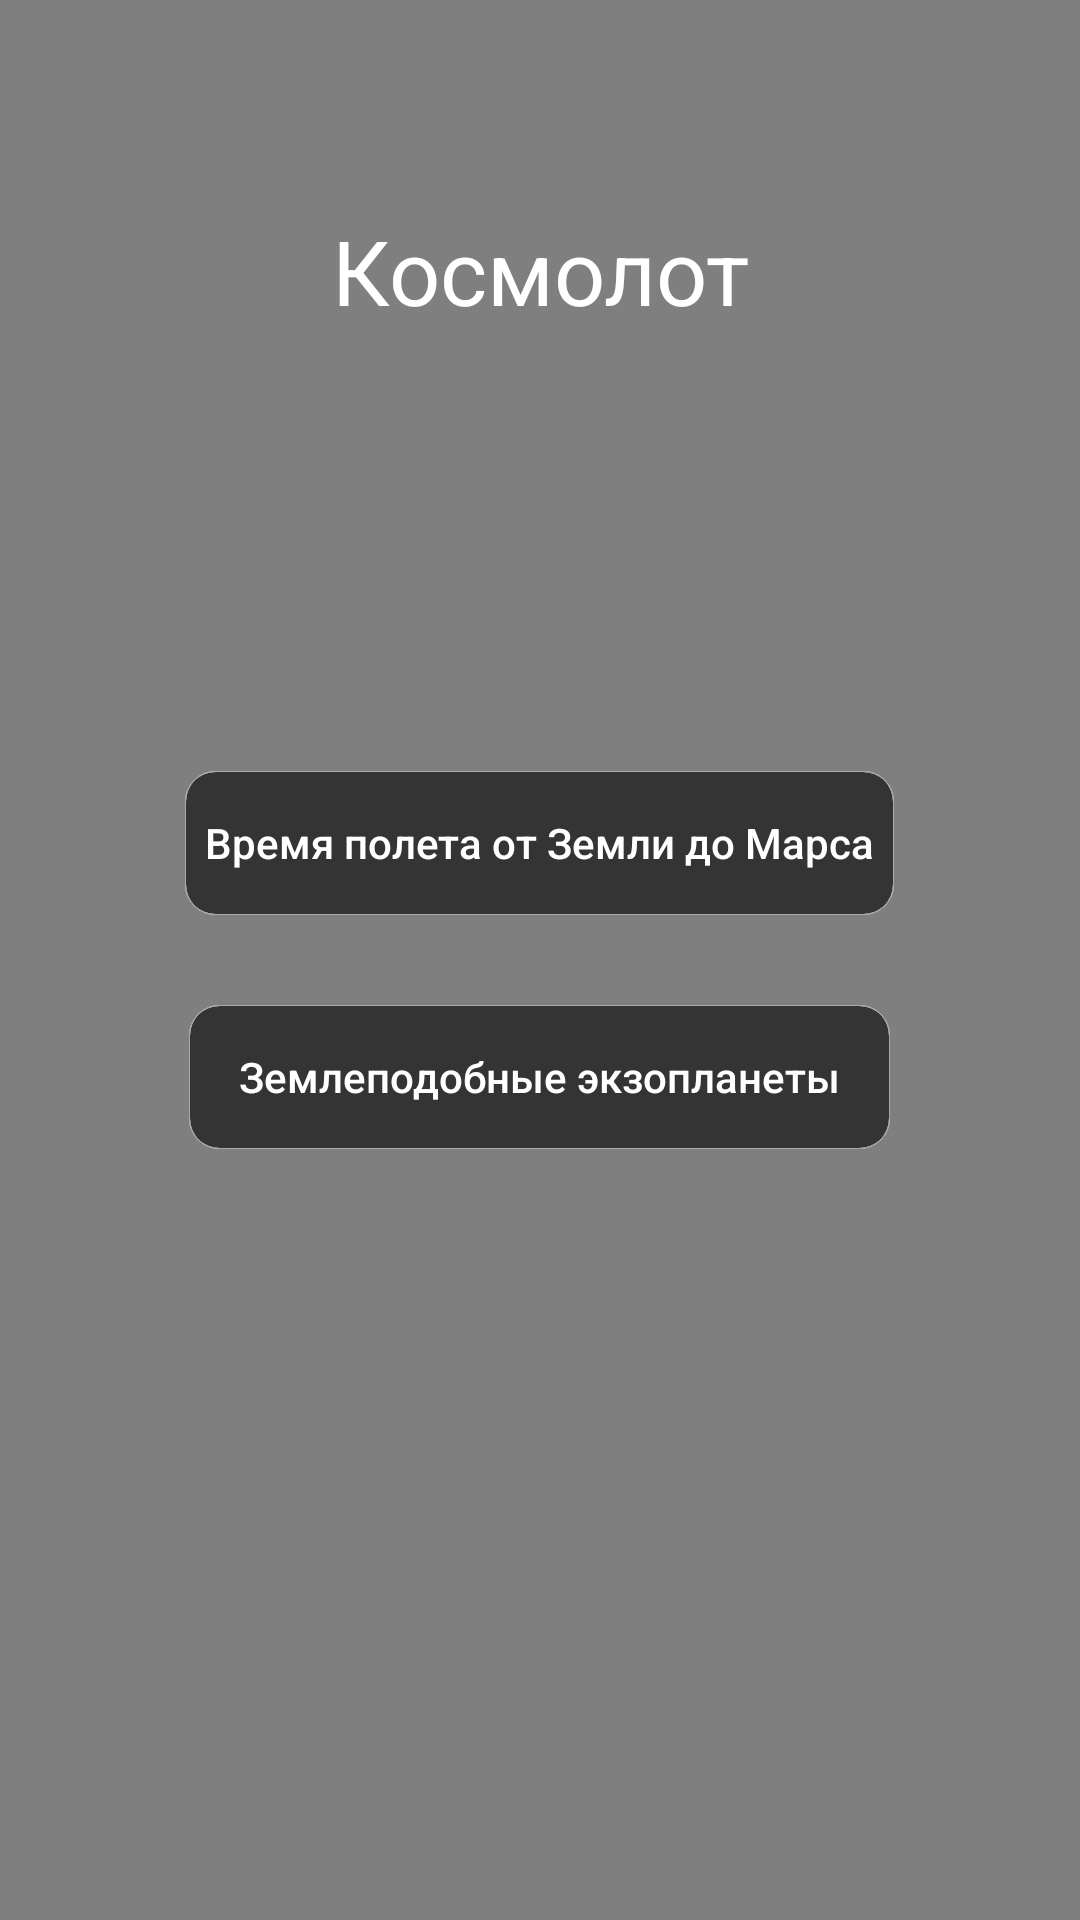

Android layout source for this screen:
<!-- AndroidManifest.xml: application theme AppTheme -->
<!-- res/layout/activity_main.xml -->
<?xml version="1.0" encoding="utf-8"?>
<androidx.coordinatorlayout.widget.CoordinatorLayout xmlns:android="http://schemas.android.com/apk/res/android"
    xmlns:app="http://schemas.android.com/apk/res-auto"
    xmlns:tools="http://schemas.android.com/tools"
    android:layout_width="match_parent"
    android:layout_height="match_parent"
    tools:context=".MainActivity">


    <RelativeLayout
        android:layout_width="match_parent"
        android:layout_height="match_parent">
        <VideoView android:id="@+id/videoView"
            android:layout_alignParentTop="true"
            android:layout_alignParentBottom="true"
            android:layout_alignParentLeft="true"
            android:layout_alignParentRight="true"
            android:layout_width="fill_parent"
            android:layout_height="fill_parent">
        </VideoView>
    </RelativeLayout>

    <TextView
        android:id="@+id/textView"
        android:layout_width="match_parent"
        android:layout_height="wrap_content"
        android:paddingLeft="16dp"
        android:paddingRight="16dp"
        android:textAlignment="center"
        android:layout_marginTop="70dp"
        android:textColor="@android:color/white"
        android:text="Космолот"
        android:textSize="30sp"/>

    <LinearLayout
        android:layout_width="match_parent"
        android:layout_height="wrap_content"
        android:orientation="vertical"
        android:layout_gravity="center">

        <Button
            android:id="@+id/btn1"
            android:layout_width="wrap_content"
            android:layout_height="wrap_content"
            android:layout_gravity="center_horizontal"
            android:background="@drawable/transparent_bg_bordered_button"
            android:foreground="?android:attr/selectableItemBackground"
            android:text="  Время полета от Земли до Марса  "
            android:textAllCaps="false"
            android:onClick="onClick"
            android:textColor="@android:color/white" />

        <Button
            android:id="@+id/btn2"
            android:layout_width="wrap_content"
            android:layout_height="wrap_content"
            android:layout_gravity="center_horizontal"
            android:layout_marginTop="30dp"
            android:background="@drawable/transparent_bg_bordered_button"
            android:foreground="?android:attr/selectableItemBackground"
            android:text="     Землеподобные экзопланеты     "
            android:textAllCaps="false"
            android:onClick="onClick"
            android:textColor="@android:color/white" />
    </LinearLayout>


</androidx.coordinatorlayout.widget.CoordinatorLayout>
<!-- resources referenced by this layout -->
<resources>
  <!-- drawable transparent_bg_bordered_button (drawable) -->
  <?xml version="1.0" encoding="utf-8"?>
  <layer-list xmlns:android="http://schemas.android.com/apk/res/android">
      <item
          android:drawable="@drawable/transparent_bg_bordered" />
      <item
          android:drawable="@drawable/transparent_bg_bordered" />
      <item
          android:drawable="@drawable/transparent_bg_bordered" />
      <item
          android:drawable="@drawable/transparent_bg_bordered" />
      <item
          android:drawable="@drawable/transparent_bg_bordered" />
      <item
          android:drawable="@drawable/transparent_bg_bordered" />
      <item
          android:drawable="@drawable/transparent_bg_bordered" />
  </layer-list>
  <style name="AppTheme" parent="Theme.AppCompat.Light.NoActionBar">
          
          <item name="colorPrimary">@color/colorPrimary</item>
          <item name="colorPrimaryDark">#000</item>
          <item name="colorAccent">@color/colorAccent</item>
      </style>
  <!-- drawable transparent_bg_bordered (drawable) -->
  <?xml version="1.0" encoding="utf-8"?>
  <selector xmlns:android="http://schemas.android.com/apk/res/android">
  <item>
      <shape android:shape="rectangle">
          
          <solid android:color="?android:attr/colorControlHighlight" />
          
          <stroke android:width="0.3dp" android:color="@android:color/darker_gray" />
  
          
          <corners android:radius="10dp" />
      </shape>
  </item>
  </selector>
  <!-- not gathered from this repository: default colours our renderer supplied (Android Studio template values) -->
  <color name="colorPrimary">#FF6200EE</color>
  <color name="colorAccent">#FF03DAC5</color>
</resources>
